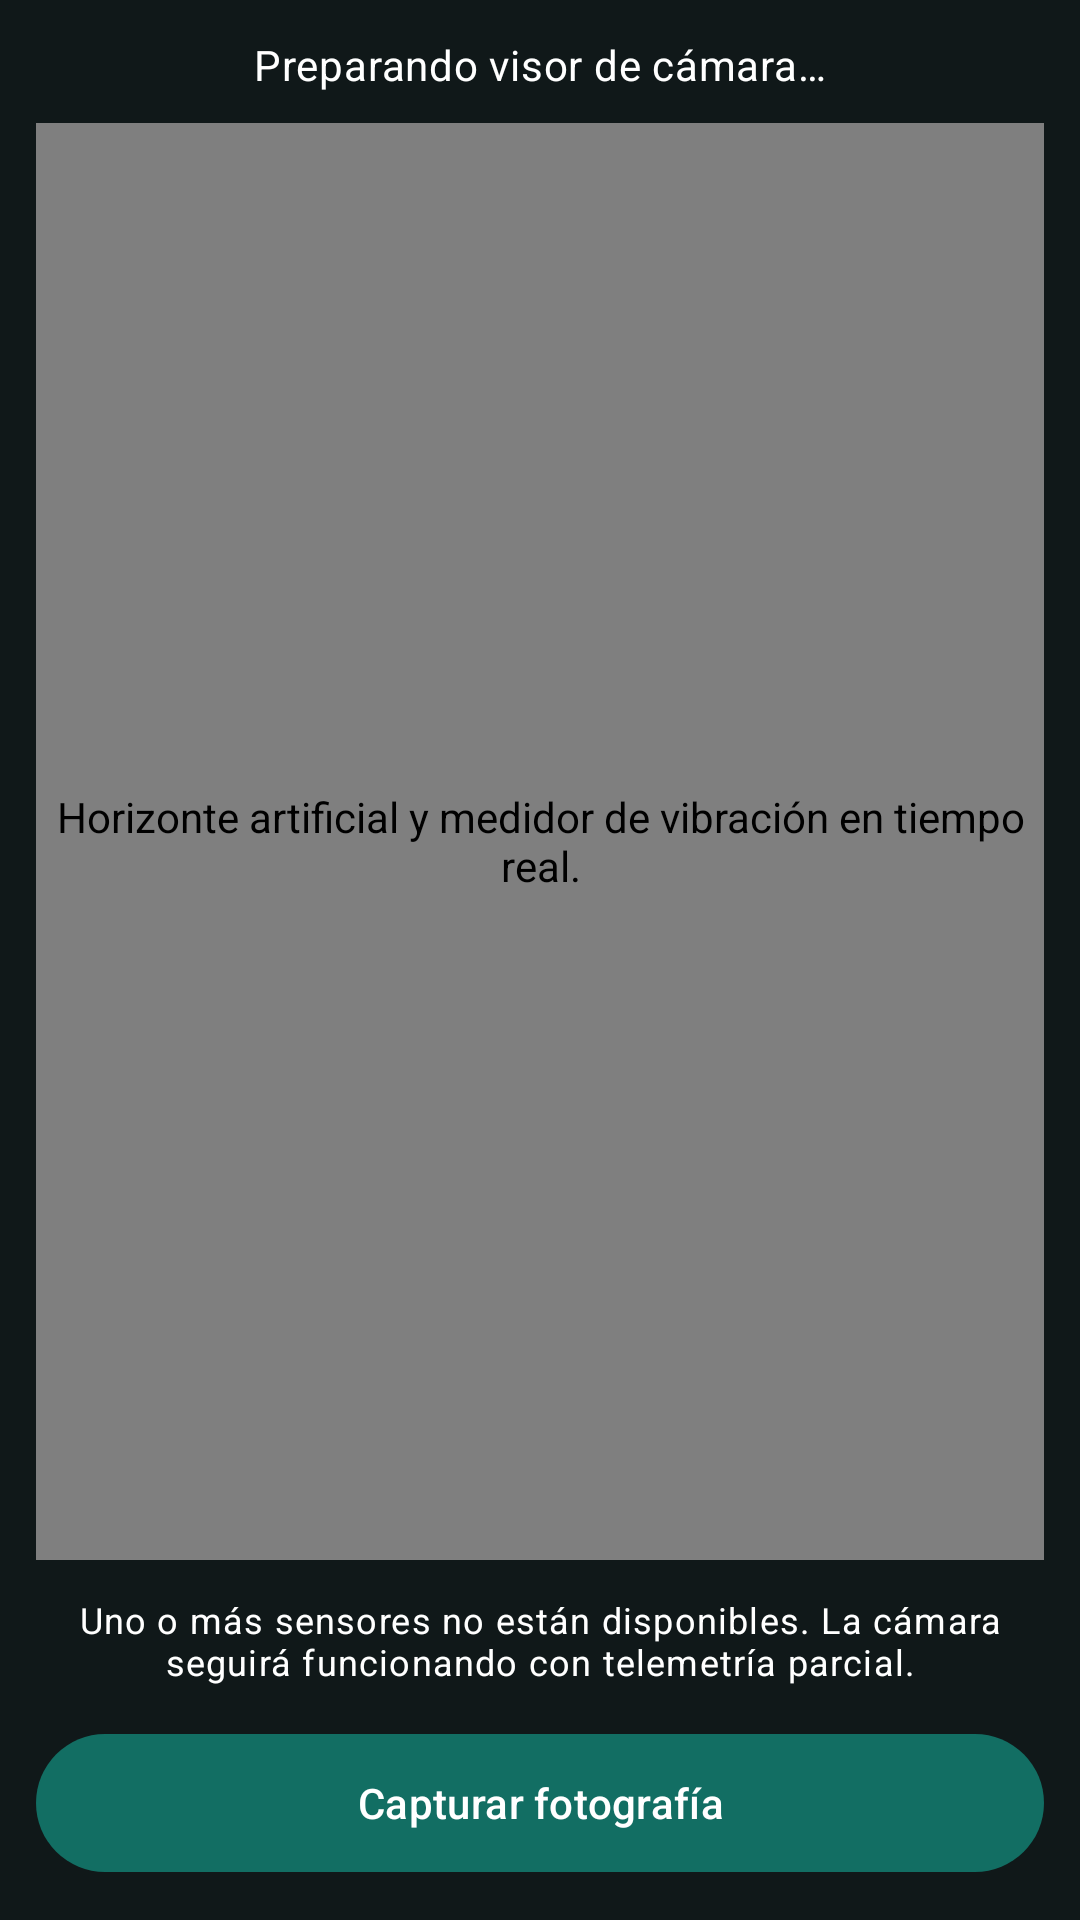

This screen was rendered from an Android layout file. Write that file and the resources it references.
<!-- AndroidManifest.xml: application theme Theme.GyroCamPro -->
<!-- res/layout/fragment_camera_hud.xml -->
<?xml version="1.0" encoding="utf-8"?>
<androidx.constraintlayout.widget.ConstraintLayout xmlns:android="http://schemas.android.com/apk/res/android"
    xmlns:app="http://schemas.android.com/apk/res-auto"
    android:layout_width="match_parent"
    android:layout_height="match_parent"
    android:background="#FF101819"
    android:padding="12dp">

    <TextView
        android:id="@+id/camera_intro"
        android:layout_width="0dp"
        android:layout_height="wrap_content"
        android:gravity="center"
        android:text="@string/hud_preview_waiting"
        android:textAppearance="?attr/textAppearanceBodyMedium"
        android:textColor="#FFFFFFFF"
        app:layout_constraintEnd_toEndOf="parent"
        app:layout_constraintStart_toStartOf="parent"
        app:layout_constraintTop_toTopOf="parent" />

    <FrameLayout
        android:id="@+id/camera_preview_container"
        android:layout_width="0dp"
        android:layout_height="0dp"
        android:layout_marginTop="10dp"
        android:background="#FF050909"
        app:layout_constraintBottom_toTopOf="@id/camera_status"
        app:layout_constraintEnd_toEndOf="parent"
        app:layout_constraintStart_toStartOf="parent"
        app:layout_constraintTop_toBottomOf="@id/camera_intro">

        <androidx.camera.view.PreviewView
            android:id="@+id/camera_preview"
            android:layout_width="match_parent"
            android:layout_height="match_parent" />

        <com.proyecto.gyrocampro.ui.customview.SensorHudOverlayView
            android:id="@+id/sensor_hud_overlay"
            android:layout_width="match_parent"
            android:layout_height="match_parent"
            android:contentDescription="@string/hud_accessibility"
            android:importantForAccessibility="yes" />
    </FrameLayout>

    <TextView
        android:id="@+id/camera_status"
        android:layout_width="0dp"
        android:layout_height="wrap_content"
        android:layout_marginTop="8dp"
        android:gravity="center"
        android:minHeight="38dp"
        android:text="@string/camera_sensor_missing"
        android:textAppearance="?attr/textAppearanceBodySmall"
        android:textColor="#FFFFFFFF"
        app:layout_constraintBottom_toTopOf="@id/capture_button"
        app:layout_constraintEnd_toEndOf="parent"
        app:layout_constraintStart_toStartOf="parent"
        app:layout_constraintTop_toBottomOf="@id/camera_preview_container" />

    <com.google.android.material.button.MaterialButton
        android:id="@+id/capture_button"
        android:layout_width="0dp"
        android:layout_height="wrap_content"
        android:layout_marginTop="8dp"
        android:minHeight="54dp"
        android:text="@string/camera_capture_button"
        app:icon="@drawable/ic_camera"
        app:iconPadding="12dp"
        app:layout_constraintBottom_toBottomOf="parent"
        app:layout_constraintEnd_toEndOf="parent"
        app:layout_constraintStart_toStartOf="parent"
        app:layout_constraintTop_toBottomOf="@id/camera_status" />

</androidx.constraintlayout.widget.ConstraintLayout>
<!-- resources referenced by this layout -->
<resources>
  <string name="camera_capture_button">Capturar fotografía</string>
  <string name="camera_sensor_missing">Uno o más sensores no están disponibles. La cámara seguirá funcionando con telemetría parcial.</string>
  <string name="hud_accessibility">Horizonte artificial y medidor de vibración en tiempo real.</string>
  <string name="hud_preview_waiting">Preparando visor de cámara…</string>
  <style name="Theme.GyroCamPro" parent="Theme.Material3.DayNight.NoActionBar">
          <item name="colorPrimary">@color/color_primary</item>
          <item name="colorOnPrimary">@color/color_on_primary</item>
          <item name="colorSecondary">@color/color_secondary</item>
          <item name="android:colorAccent">@color/color_primary</item>
          <item name="android:windowLightStatusBar">?attr/isLightTheme</item>
          <item name="android:navigationBarColor">?attr/colorSurface</item>
          <item name="android:statusBarColor">?attr/colorSurface</item>
          <item name="android:windowActionModeOverlay">true</item>
          <item name="android:windowLightNavigationBar">?attr/isLightTheme</item>
      </style>
  <color name="color_primary">#126E63</color>
  <color name="color_on_primary">#FFFFFF</color>
  <color name="color_secondary">#59636A</color>
</resources>
